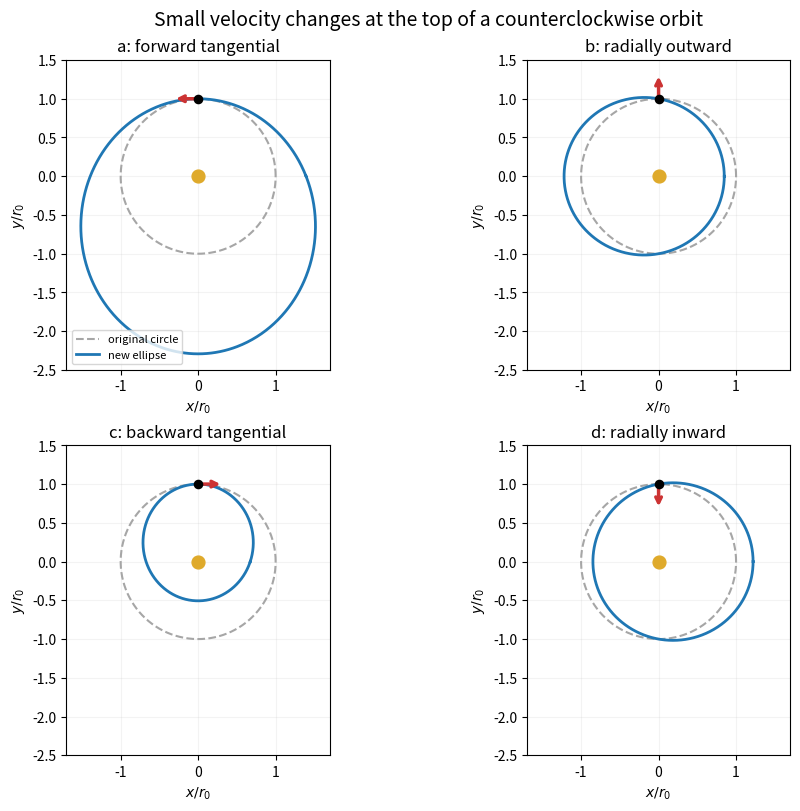

This chart was generated by the following Python code: (Note: this script raises an exception after producing the figure.)
"""Four osculating Kepler ellipses; output only the matching PNG in cwd."""
from pathlib import Path
import matplotlib
matplotlib.use('Agg')
import matplotlib.pyplot as plt
import numpy as np

fig,axes=plt.subplots(2,2,figsize=(9.2,8),layout='constrained')
theta=np.linspace(0,2*np.pi,1000)
r0=np.array([0.,1.]);vc=np.array([-1.,0.]);kick=.18
cases=[('a: forward tangential',np.array([-kick,0.])),('b: radially outward',np.array([0.,kick])),('c: backward tangential',np.array([kick,0.])),('d: radially inward',np.array([0.,-kick]))]
for ax,(label,dv) in zip(axes.flat,cases):
 v=vc+dv;h=np.cross(np.r_[r0,0.],np.r_[v,0.])[2]
 e=(np.dot(v,v)-1)*r0-np.dot(r0,v)*v
 directions=np.column_stack((np.cos(theta),np.sin(theta)))
 rad=h*h/(1+directions@e);xy=rad[:,None]*directions
 ax.plot(np.cos(theta),np.sin(theta),'--',color='.65',label='original circle')
 ax.plot(xy[:,0],xy[:,1],color='#1f77b4',lw=2,label='new ellipse')
 ax.scatter([0],[0],s=85,color='#dfaa2b',zorder=5)
 ax.scatter([0],[1],s=35,color='black',zorder=6)
 ax.annotate('',xy=r0+1.8*dv,xytext=r0,arrowprops=dict(arrowstyle='->',color='#c33',lw=2.5))
 ax.set(title=label,xlim=(-1.7,1.7),ylim=(-2.5,1.5),aspect='equal',xlabel=r'$x/r_0$',ylabel=r'$y/r_0$')
 ax.grid(alpha=.15)
axes[0,0].legend(loc='lower left',fontsize=8)
fig.suptitle('Small velocity changes at the top of a counterclockwise orbit',fontsize=14)
fig.savefig(Path.cwd()/Path(__file__).with_suffix('.png').name,dpi=140,facecolor='white')
